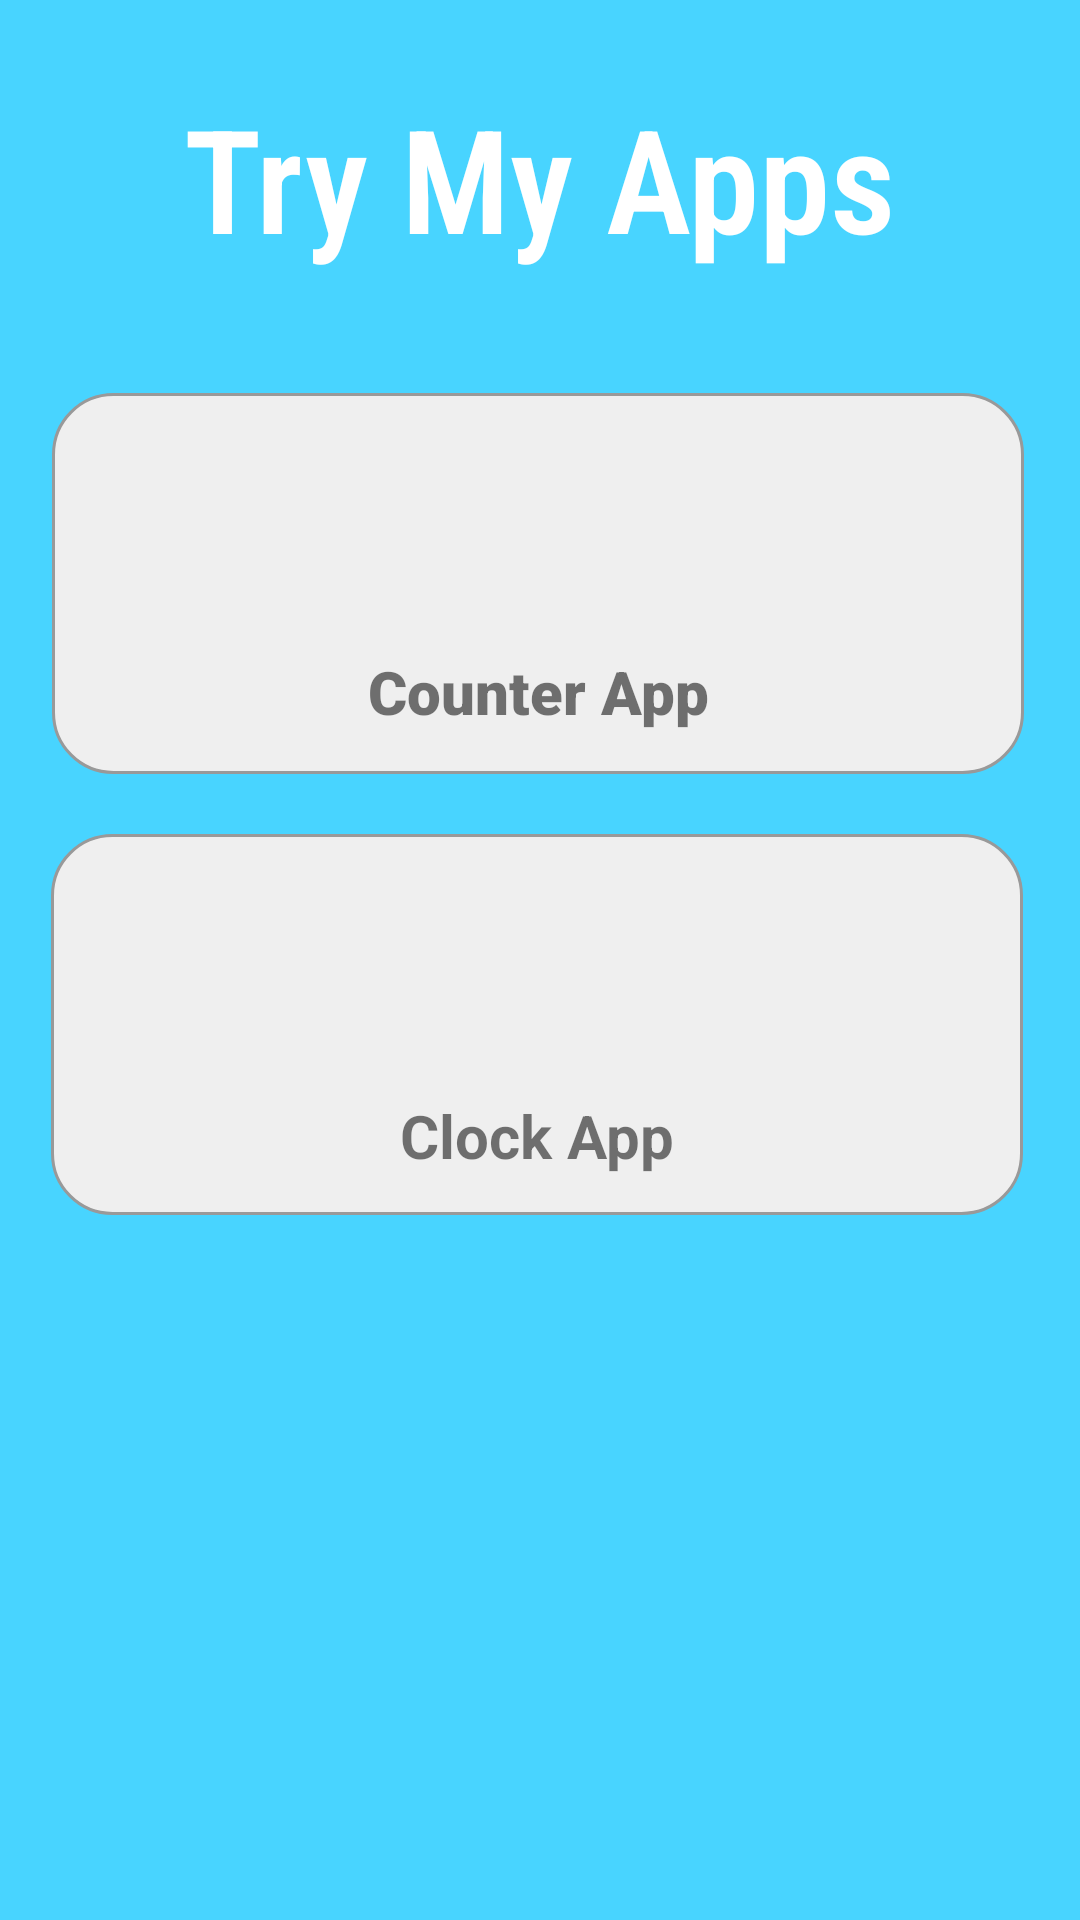

Layout XML and referenced resources for this Android screen:
<!-- AndroidManifest.xml: application theme Theme.AppsInApps -->
<!-- res/layout/activity_homepage.xml -->
<?xml version="1.0" encoding="utf-8"?>
<androidx.constraintlayout.widget.ConstraintLayout xmlns:android="http://schemas.android.com/apk/res/android"
    xmlns:app="http://schemas.android.com/apk/res-auto"
    xmlns:tools="http://schemas.android.com/tools"
    android:layout_width="match_parent"
    android:layout_height="match_parent"
    android:background="@color/primary_background"
    android:visibility="visible"
    tools:context=".Homepage">

    <LinearLayout
        android:id="@+id/counterFrame"
        android:layout_width="324dp"
        android:layout_height="127dp"
        android:background="@drawable/your_rounded_shape"
        android:orientation="vertical"
        app:layout_constraintBottom_toBottomOf="parent"
        app:layout_constraintEnd_toEndOf="parent"
        app:layout_constraintHorizontal_bias="0.477"
        app:layout_constraintStart_toStartOf="parent"
        app:layout_constraintTop_toTopOf="@+id/textView"
        app:layout_constraintVertical_bias="0.214">

        <ImageView
            android:id="@+id/imageView"
            android:layout_width="match_parent"
            android:layout_height="86dp"
            app:srcCompat="@drawable/counter" />

        <TextView
            android:id="@+id/counterText"
            android:layout_width="match_parent"
            android:layout_height="wrap_content"
            android:fontFamily="sans-serif-black"
            android:text="@string/counter_text"
            android:textAlignment="center"
            android:textSize="20sp" />
    </LinearLayout>

    <TextView
        android:id="@+id/textView"
        android:layout_width="328dp"
        android:layout_height="90dp"
        android:fontFamily="sans-serif-condensed-light"
        android:gravity="center_horizontal"
        android:text="@string/homepage_title"
        android:textAlignment="center"
        android:textAllCaps="false"
        android:textColor="@color/white"
        android:textSize="48sp"
        android:textStyle="bold"
        app:layout_constraintBottom_toBottomOf="parent"
        app:layout_constraintEnd_toEndOf="parent"
        app:layout_constraintHorizontal_bias="0.493"
        app:layout_constraintStart_toStartOf="parent"
        app:layout_constraintTop_toTopOf="parent"
        app:layout_constraintVertical_bias="0.049" />

    <LinearLayout
        android:id="@+id/clockView"
        android:layout_width="324dp"
        android:layout_height="127dp"
        android:background="@drawable/your_rounded_shape"
        android:orientation="vertical"
        app:layout_constraintBottom_toBottomOf="parent"
        app:layout_constraintEnd_toEndOf="parent"
        app:layout_constraintHorizontal_bias="0.475"
        app:layout_constraintStart_toStartOf="parent"
        app:layout_constraintTop_toBottomOf="@+id/counterFrame"
        app:layout_constraintVertical_bias="0.078">

        <ImageView
            android:id="@+id/imageView2"
            android:layout_width="match_parent"
            android:layout_height="87dp"
            app:srcCompat="@drawable/clock" />

        <TextView
            android:id="@+id/clockText"
            android:layout_width="match_parent"
            android:layout_height="33dp"
            android:text="@string/clock_text"
            android:textAlignment="center"
            android:textSize="20sp"
            android:textStyle="bold"
            app:layout_constraintEnd_toEndOf="parent"
            app:layout_constraintStart_toStartOf="parent" />
    </LinearLayout>


</androidx.constraintlayout.widget.ConstraintLayout>
<!-- resources referenced by this layout -->
<resources>
  <color name="primary_background">#48D4FF</color>
  <color name="white">#FFFFFFFF</color>
  <!-- drawable your_rounded_shape (drawable) -->
  <?xml version="1.0" encoding="UTF-8"?>
  <shape xmlns:android="http://schemas.android.com/apk/res/android">
      <solid android:color="#efefef"/>
      <stroke android:width="1dp" android:color="#999999"/>
      <corners android:radius="20dp" />
  </shape>
  <string name="clock_text">Clock App</string>
  <string name="counter_text">Counter App</string>
  <string name="homepage_title">Try My Apps</string>
  <style name="Theme.AppsInApps" parent="Theme.MaterialComponents.DayNight.DarkActionBar">
          
          <item name="colorPrimary">@color/purple_500</item>
          <item name="colorPrimaryVariant">@color/purple_700</item>
          <item name="colorOnPrimary">@color/white</item>
          
          <item name="colorSecondary">@color/teal_200</item>
          <item name="colorSecondaryVariant">@color/teal_700</item>
          <item name="colorOnSecondary">@color/black</item>
          
          <item name="android:statusBarColor" tools:targetApi="l">?attr/colorPrimaryVariant</item>
          
      </style>
  <color name="purple_500">#FF6200EE</color>
  <color name="purple_700">#FF3700B3</color>
  <color name="teal_200">#FF03DAC5</color>
  <color name="teal_700">#FF018786</color>
  <color name="black">#FF000000</color>
</resources>
